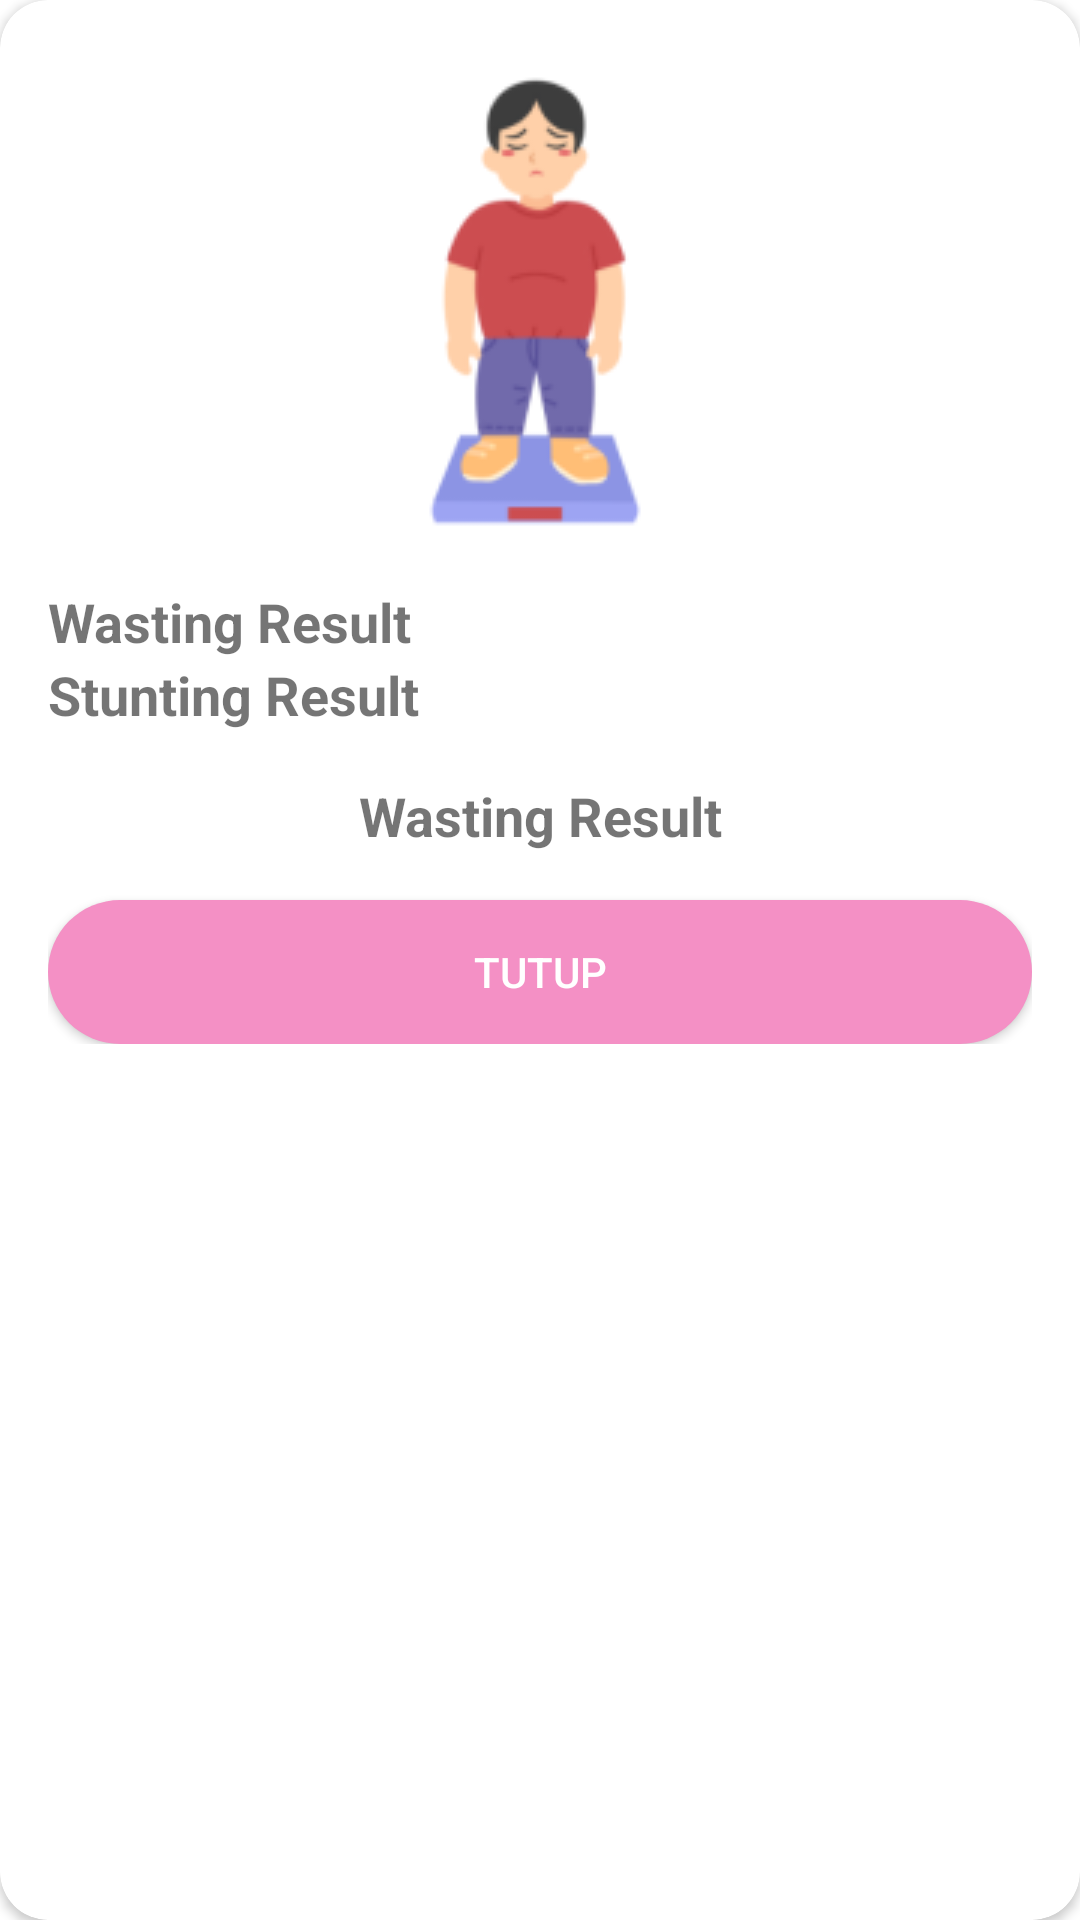

The Android layout XML behind this screen, and the referenced resources:
<!-- AndroidManifest.xml: application theme Theme.Gizi -->
<!-- res/layout/fragment_kid_analysis_dialog.xml -->
<?xml version="1.0" encoding="utf-8"?>
<androidx.cardview.widget.CardView xmlns:android="http://schemas.android.com/apk/res/android"
    android:layout_height="wrap_content"
    android:layout_width="match_parent"
    app:cardCornerRadius="16dp"
    xmlns:app="http://schemas.android.com/apk/res-auto">
    <LinearLayout
        android:layout_width="match_parent"
        android:layout_height="wrap_content"
        android:orientation="vertical"
        android:padding="16dp">

        <ImageView
            android:layout_width="wrap_content"
            android:layout_height="wrap_content"
            android:layout_gravity="center"
            android:src="@drawable/dialog"/>

        <TextView
            android:id="@+id/tv_wasting_result"
            android:layout_width="wrap_content"
            android:layout_height="wrap_content"
            android:layout_marginTop="16dp"
            android:text="Wasting Result"
            android:textSize="18sp"
            android:textStyle="bold" />

        <TextView
            android:id="@+id/tv_stunting_result"
            android:layout_width="wrap_content"
            android:layout_height="wrap_content"
            android:text="Stunting Result"
            android:textStyle="bold"
            android:textSize="18sp" />

        <TextView
            android:id="@+id/tv_stunting_description"
            android:layout_width="wrap_content"
            android:layout_height="wrap_content"
            android:text="Wasting Result"
            android:textStyle="bold"
            android:layout_marginVertical="16dp"
            android:layout_gravity="center"
            android:textAlignment="center"
            android:textSize="18sp" />

        <Button
            android:id="@+id/btn_close"
            android:layout_width="match_parent"
            android:layout_height="wrap_content"
            android:text="@string/tutup"
            android:background="@drawable/rounded_button"
            android:textColor="@android:color/white"/>
    </LinearLayout>
</androidx.cardview.widget.CardView>
<!-- resources referenced by this layout -->
<resources>
  <!-- drawable dialog: png bitmap (drawable, 9275 bytes) -->
  <!-- drawable rounded_button (drawable) -->
  <?xml version="1.0" encoding="utf-8"?>
  <shape xmlns:android="http://schemas.android.com/apk/res/android">
      <solid android:color="@color/pink" />
      <corners android:radius="32dp" />
  </shape>
  <string name="tutup">Tutup</string>
  <style name="Theme.Gizi" parent="Theme.MaterialComponents.DayNight.DarkActionBar">
          
          <item name="colorPrimary">@color/purple_200</item>
          
          <item name="colorPrimaryVariant">@color/purple_700</item>
          <item name="colorOnPrimary">@color/white</item>
          
          <item name="colorSecondary">@color/teal_200</item>
          <item name="colorSecondaryVariant">@color/teal_700</item>
          <item name="colorOnSecondary">@color/black</item>
          
          <item name="android:statusBarColor">?attr/colorPrimaryVariant</item>
          
      </style>
  <color name="pink">#F490C5</color>
  <color name="purple_200">#FFBB86FC</color>
  <color name="purple_700">#FF3700B3</color>
  <color name="white">#FFFFFFFF</color>
  <color name="teal_200">#FF03DAC5</color>
  <color name="teal_700">#FF018786</color>
  <color name="black">#FF000000</color>
</resources>
